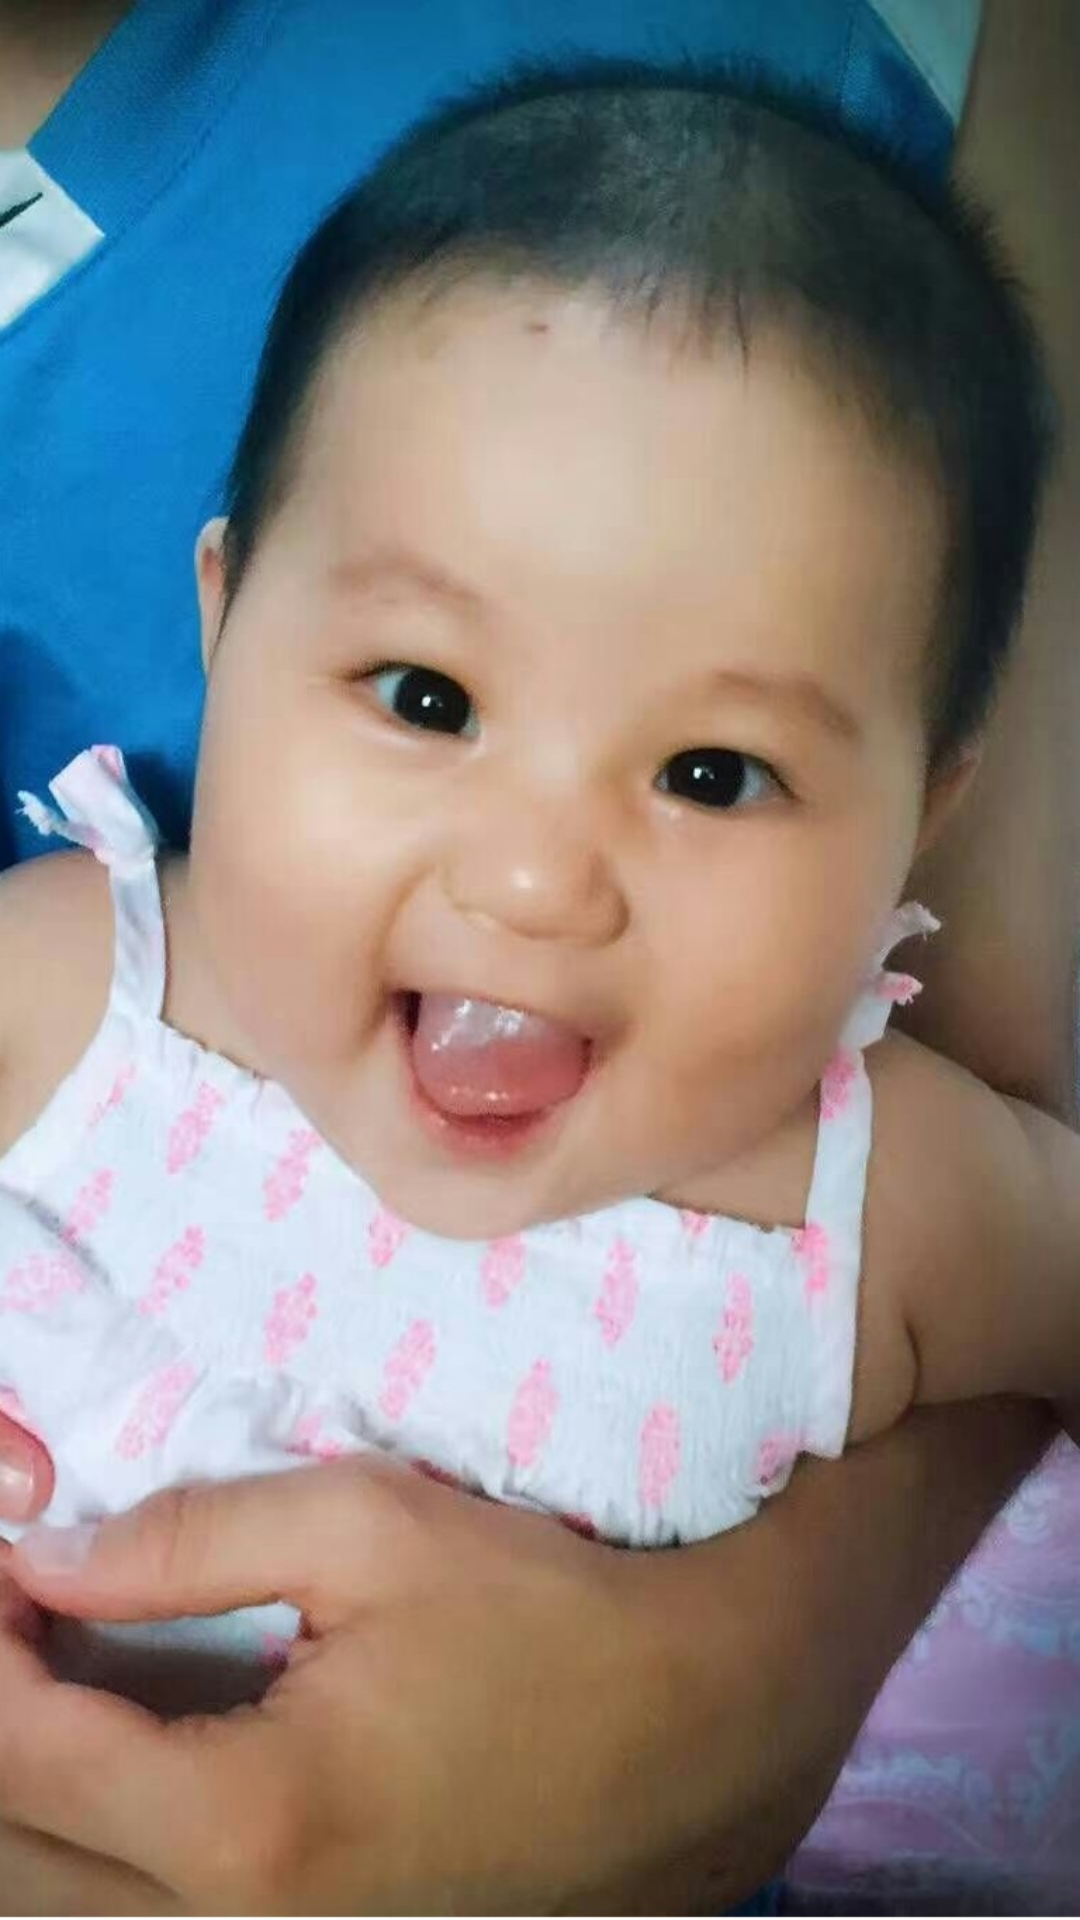

Reconstruct the res/layout file that produces this screen, plus the resources it refers to.
<!-- AndroidManifest.xml: application theme Theme.AppCompat.Light.NoActionBar -->
<!-- res/layout/fragment_splash_fragment1.xml -->
<FrameLayout xmlns:android="http://schemas.android.com/apk/res/android"
             xmlns:tools="http://schemas.android.com/tools"
             android:layout_width="match_parent"
             android:layout_height="match_parent"
             tools:context="com.project_test.forsix.SplashFragment1">


    <ImageView
        android:layout_width="match_parent"
        android:layout_height="match_parent"
        android:background="@drawable/splash2"
        android:scaleType="centerCrop"
        />


</FrameLayout>
<!-- resources referenced by this layout -->
<resources>
  <!-- drawable splash2: jpg bitmap (drawable, 162647 bytes) -->
</resources>
